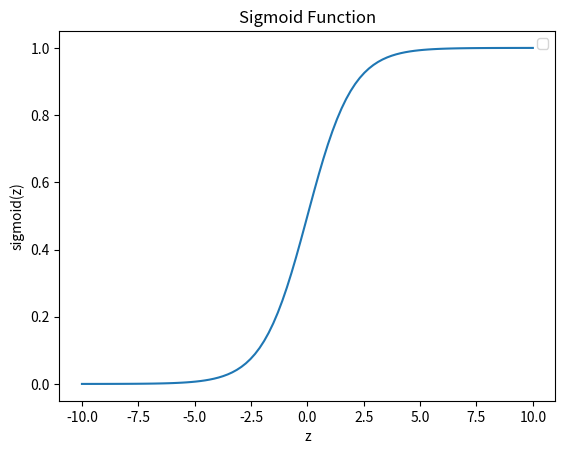

Generate this figure with matplotlib:
import numpy as np
import matplotlib.pyplot as plt

# Sigmoid Function
def sigmoid(z):
  return 1 / (1 + np.exp(-z))

# Generate Values
z = np.linspace(-10, 10, 100)
sigmoid_values = sigmoid(z)

# Plot
plt.plot(z, sigmoid_values)
plt.title("Sigmoid Function")
plt.xlabel("z")
plt.ylabel("sigmoid(z)")
plt.legend()
plt.show()